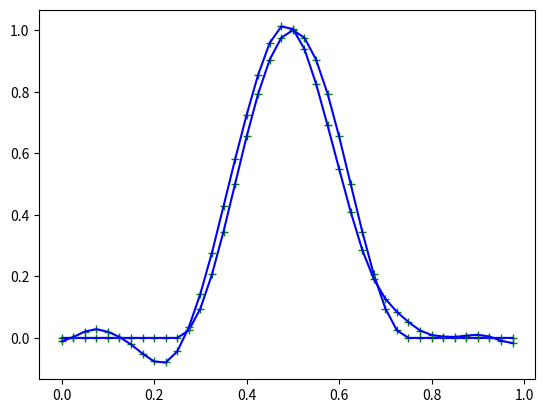

This figure's Python source:
import numpy as np
import matplotlib.pylab as plt


def smooth_ic(x):
    """ Initial Condition for Shallow water equations """
    nx = len(x)
    zeros = np.zeros(nx)
    ones = np.ones(nx)
    ic = np.where(np.logical_or(x <= 0.25, x >= 0.75), zeros,
                  0.5*(1+np.cos(4*np.pi*(x-0.5)))*ones)
    return ic


# In the code below we solve the linear shallow water equations

phiref = 1.0  # The mean geopotential

# Grid points
nx = 40
dx = 1./float(nx)
twodx = 2.0*dx

# Grid for phi values
xphi = np.arange(nx)*dx

# Grid for u values - these are the same for unstaggered grids
xu = np.arange(nx)*dx

# Set initial condition
phi = smooth_ic(xphi)
u = smooth_ic(xu)*np.sqrt(phiref)

# Set initial variables
lfirst = True
phim = np.copy(phi)
um = np.copy(u)
phip = np.copy(phi)
up = np.copy(u)

# Set up plots
plt.plot(xphi, phi,'g+')
plt.plot(xu, u, 'b-')

# timestep
dt = .01

# number of steps to take
nstep = 100

# Take FTCS step on the first step
for istep in range(nstep):
    twodt = 2.*dt
    if lfirst:
        twodt = dt
        lfirst = False
    phip = phim - (np.roll(u, -1) - np.roll(u, 1))*(phiref*twodt/twodx)
    up = um - (np.roll(phi, -1) - np.roll(phi, 1))*(twodt/twodx)
    um = np.copy(u)
    u = np.copy(up)
    phim = np.copy(phi)
    phi = np.copy(phip)

        
plt.plot(xphi, phi, 'g+')
plt.plot(xu, u, 'b-')
plt.show()



